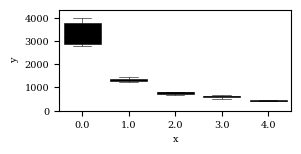

Reproduce this figure in Python. (Note: this script raises an exception after producing the figure.)
#!/usr/bin/env python3
# -*- coding: utf-8 -*-
"""
Created on Tue Nov 26 12:22:38 2019

[redacted]
"""

import numpy as np
import matplotlib.pylab as plt
#from plotRobotClass import layer as layerClass
#import matplotlib.image as mpimg
import seaborn as sns
import pandas as pd

plt.rcParams['font.family'] = 'serif'
plt.rcParams.update({'font.size': 7})

gpath ='./'
sizeY=3
ratioYX=4
my_dpi=300

plt.close("all")

#%%
step2e_3p0 = [2859,2790,3977,3172,3767]
step2e_2p5 = [1303,1216,1288,1347,1458]
step2e_2p0 = [706,691,818,821,791]
step2e_1p5 = [517,619,695,617,610]
step2e_1p0 = [439,441,438,411,452]

yy1 = np.concatenate((step2e_3p0, step2e_2p5, step2e_2p0, step2e_1p5, step2e_1p0))
#yy1= (yy1-min(yy1))/(max(yy1)-min(yy1))
#yy1=yy1/1000
xx = np.concatenate((np.ones(5)*0, np.ones(5)*1, np.ones(5)*2, np.ones(5)*3, np.ones(5)*4))
df = pd.DataFrame({"x":xx, "y":yy1})
boxfig=plt.figure('box1', figsize=(3,2), dpi=my_dpi)
axeb=boxfig.add_subplot(111)
flierprops = dict(color='black', markersize=1, linestyle='none', linewidth = 0.4)
ax=sns.boxplot(x='x', y='y', data=df, linewidth = 0.4, color='black', whis=500 , flierprops=flierprops)
plt.setp(ax.artists, edgecolor = 'k', facecolor='w')
plt.setp(ax.lines, color='k')
plt.ylim(350, 4350)
plt.yticks(np.arange(0, 4001 , 1000))
axeb.set_aspect(aspect=0.0005)
boxfig.savefig(gpath+'boxplot1', quality= 100, format='svg', bbox_inches='tight')
plt.show()

 #%%
 
rs0 = [440,441,536,512,540]
rs1 = [454,502,581,558,487]
rs2 = [419,587,408,529,512]
rs3 = [545,408,512,503,491]
rs4 = [451,482,407,437,449]


xxx = np.concatenate((np.ones(5)*0, np.ones(5)*1, np.ones(5)*2, np.ones(5)*3, np.ones(5)*4))
yyy1 = np.concatenate((rs0, rs1, rs2, rs3, rs4))
#yyy1= (yyy1-min(yyy1))/(max(yyy1)-min(yyy1))

#yyy1=yyy1/1000
dff = pd.DataFrame({"x":xxx, "y":yyy1})

boxfig2=plt.figure('box2', figsize=(3,2), dpi=my_dpi)
axeb2=boxfig2.add_subplot(111)
flierprops = dict(color='black', markersize=1, linestyle='none', linewidth = 0.4)
ax2=sns.boxplot(x='x', y='y', data=dff, linewidth = 0.4, color='black', whis=500 , flierprops=flierprops)
plt.setp(ax2.artists, edgecolor = 'k', facecolor='w')
plt.setp(ax2.lines, color='k')
plt.ylim(350, 650)
plt.yticks(np.arange(400, 601 , 100))
axeb2.set_aspect(aspect=0.005)
boxfig2.savefig(gpath+'boxplot2', quality= 100, format='svg', bbox_inches='tight')
plt.show()